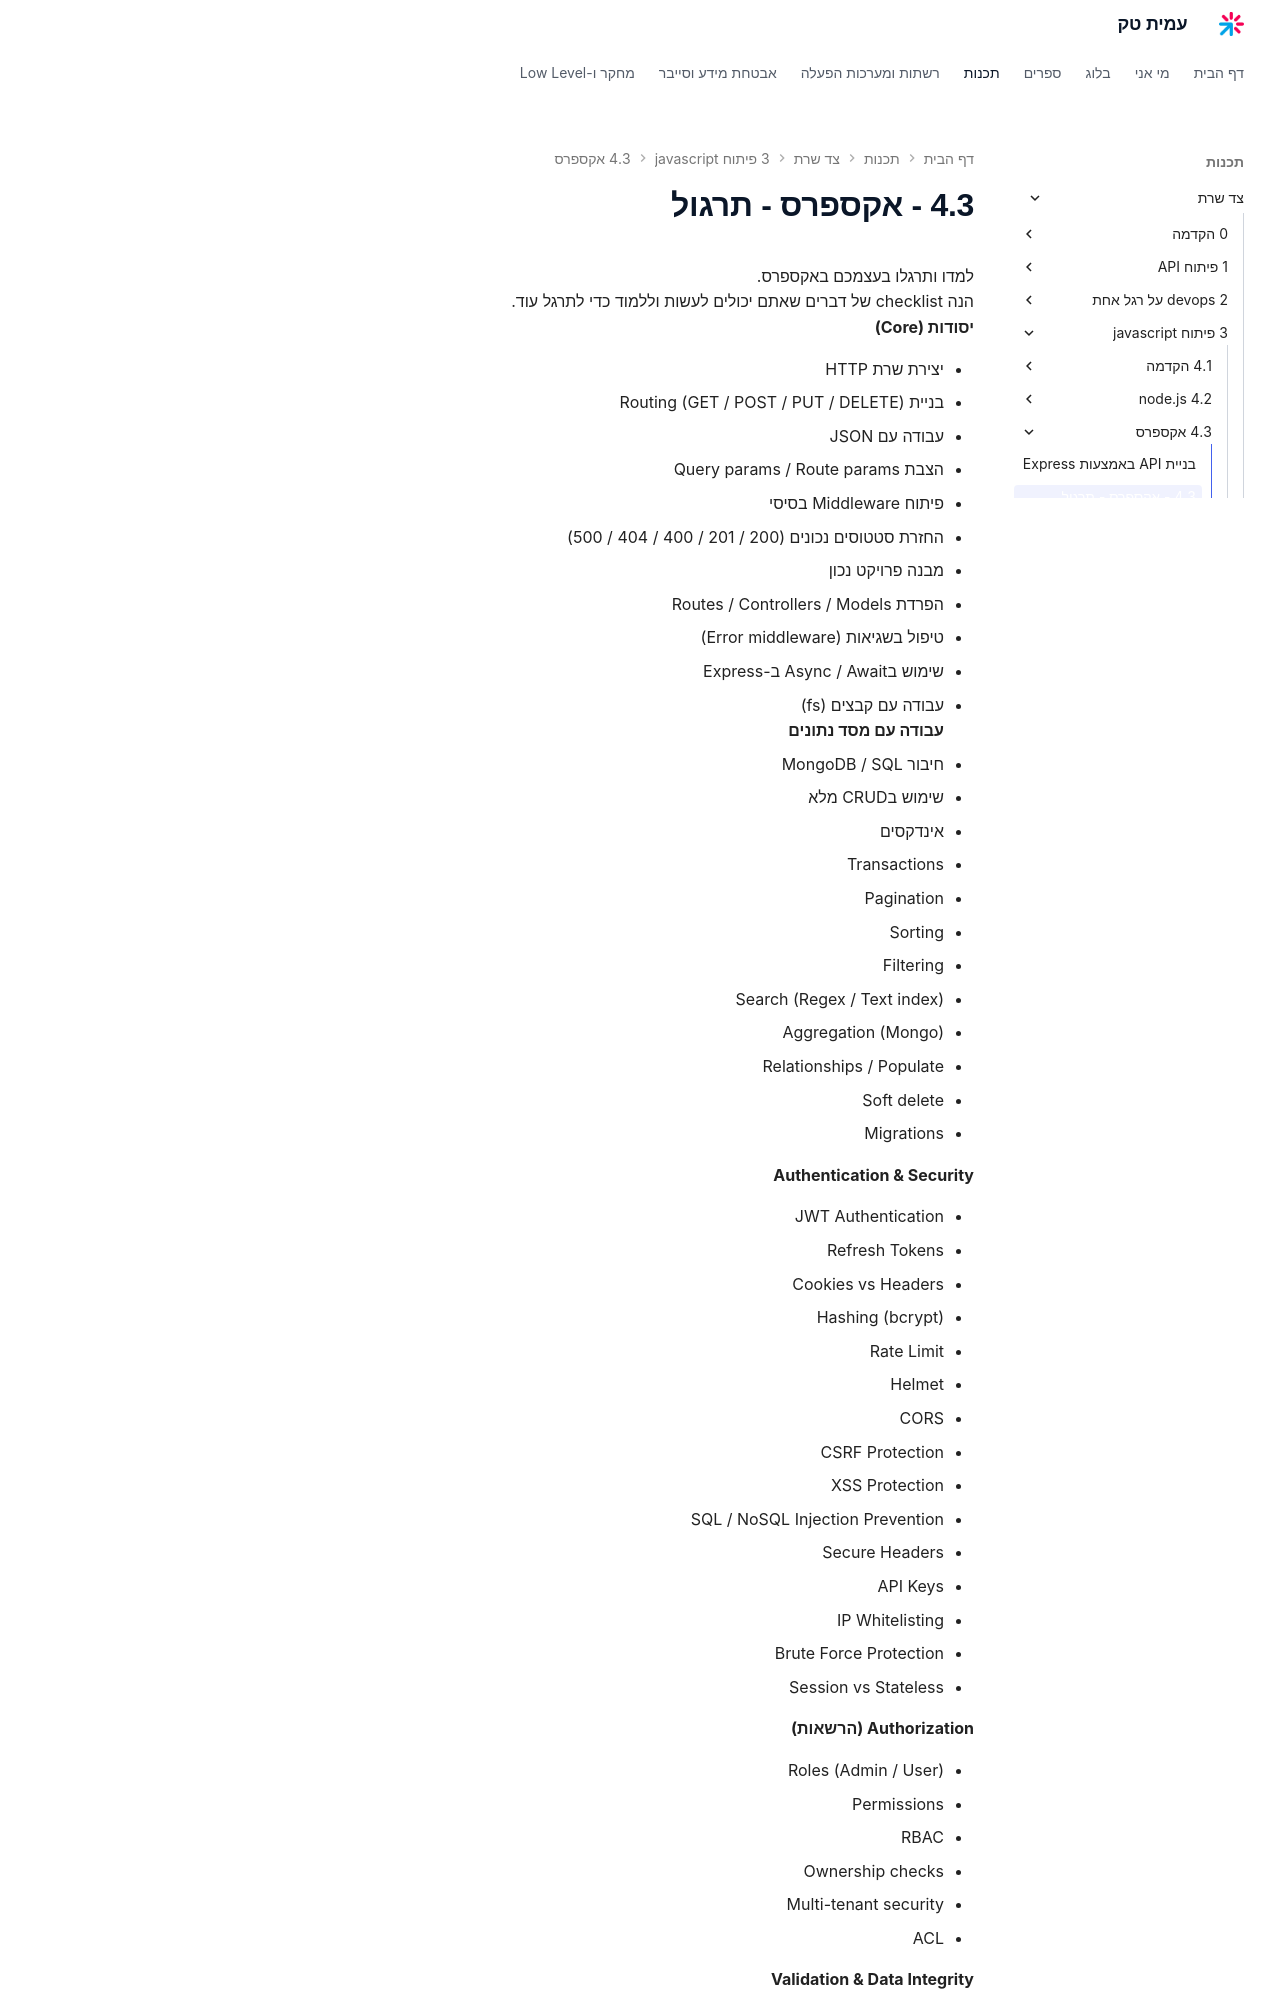

repository: AmitPinchasi/amittech · page: צד-שרת/3 - פיתוח javascript/4.3 - אקספרס/4.3 - אקספרס - תרגול/index.html · generator: mkdocs

למדו ותרגלו בעצמכם באקספרס.
הנה checklist של דברים שאתם יכולים לעשות וללמוד כדי לתרגל עוד.
**יסודות (Core)**

- יצירת שרת HTTP
- בניית Routing (GET / POST / PUT / DELETE)
- עבודה עם JSON
- הצבת Query params / Route params
- פיתוח Middleware בסיסי
- החזרת סטטוסים נכונים (200 / 201 / 400 / 404 / 500)
- מבנה פרויקט נכון
- הפרדת Routes / Controllers / Models
- טיפול בשגיאות (Error middleware)
- שימוש בAsync / Await ב-Express
- עבודה עם קבצים (fs)
**עבודה עם מסד נתונים**

- חיבור MongoDB / SQL
- שימוש בCRUD מלא
- אינדקסים
- Transactions
- Pagination
- Sorting
- Filtering
- Search (Regex / Text index)
- Aggregation (Mongo)
- Relationships / Populate
- Soft delete
- Migrations
  

**Authentication & Security**

- JWT Authentication
- Refresh Tokens
- Cookies vs Headers
- Hashing (bcrypt)
- Rate Limit
- Helmet
- CORS
- CSRF Protection
- XSS Protection
- SQL / NoSQL Injection Prevention
- Secure Headers
- API Keys
- IP Whitelisting
- Brute Force Protection
- Session vs Stateless

  

**Authorization (הרשאות)**

- Roles (Admin / User)
- Permissions
- RBAC
- Ownership checks
- Multi-tenant security
- ACL
